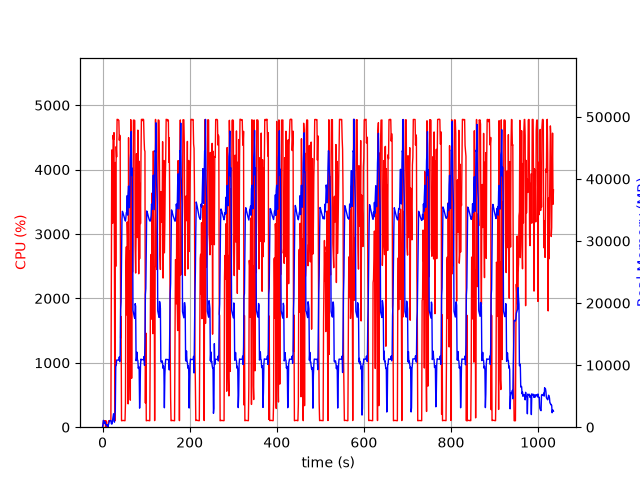

The data file committed next to this chart (first rows):
elapsed_time, nproc, cpu, mem_real, mem_virtual
3.933906555175781e-05, 1, 0.0, 10.43, 27666
1.006, 11, 28.8, 482.7, 12812
2.015, 5, 102.2, 1091, 13851
3.023, 5, 101.3, 993.2, 12314
4.03, 3, 98.2, 632.7, 5100
5.038, 3, 100.2, 735.2, 5316
6.046, 3, 99.3, 865.5, 5316
7.053, 4, 4.0, 409.5, 9139
8.061, 3, 99.3, 374.1, 4762
9.068, 3, 2.0, 323.5, 4711
10.08, 3, 0.0, 256.7, 4657
11.08, 5, 4.0, 407.4, 7619
12.09, 2, 2.0, 42.4, 27798
13.1, 1, 74.3, 261.9, 1336
14.11, 1, 100.2, 531.9, 1976
15.11, 1, 100.3, 789.9, 3256
16.12, 1, 100.2, 1070, 3256
17.13, 1, 100.2, 1065, 2744
18.14, 1, 99.3, 1065, 2744
19.15, 1, 100.2, 1065, 2744
20.15, 1, 2006, 570.1, 31211
21.18, 1, 4306, 497.4, 31233
22.2, 1, 4039, 577.6, 31263
23.21, 1, 3166, 1211, 31820
24.22, 1, 4533, 1661, 31820
25.25, 1, 4466, 2173, 31820
26.26, 1, 4574, 1409, 31820
27.28, 1, 2588, 813.2, 32844
28.29, 1, 100.2, 2142, 33904
29.3, 1, 4111, 2625, 33936
30.32, 1, 2497, 9840, 47526
31.33, 1, 4358, 9923, 47526
32.36, 1, 4197, 10821, 47526
33.38, 1, 4781, 10821, 47526
34.4, 1, 4778, 10810, 47526
35.42, 1, 4780, 10810, 47526
36.44, 1, 4772, 10810, 47526
37.46, 1, 4766, 10810, 47526
38.48, 1, 4456, 11322, 47526
39.5, 1, 4535, 10556, 47526
40.51, 1, 4488, 11546, 51052
41.54, 1, 1387, 19002, 62910
42.54, 1, 1717, 20208, 83390
43.55, 1, 100.2, 26850, 83390
44.56, 1, 101.2, 33431, 83390
45.57, 1, 104.2, 34786, 83390
46.57, 1, 103.1, 34623, 83390
47.58, 1, 105.1, 34368, 83390
48.59, 1, 103.2, 34106, 83390
49.6, 1, 102.2, 33817, 83390
50.61, 1, 101.3, 33599, 83390
51.61, 1, 101.2, 33367, 83390
52.62, 1, 370.6, 33220, 83390
53.63, 1, 2541, 33817, 83390
54.66, 1, 2801, 34581, 83390
55.68, 1, 1742, 34736, 83390
56.69, 1, 3187, 37320, 83390
57.7, 1, 2923, 34172, 83390
58.71, 1, 361.9, 37739, 107966
59.72, 1, 4495, 38854, 107966
... 961 more rows
